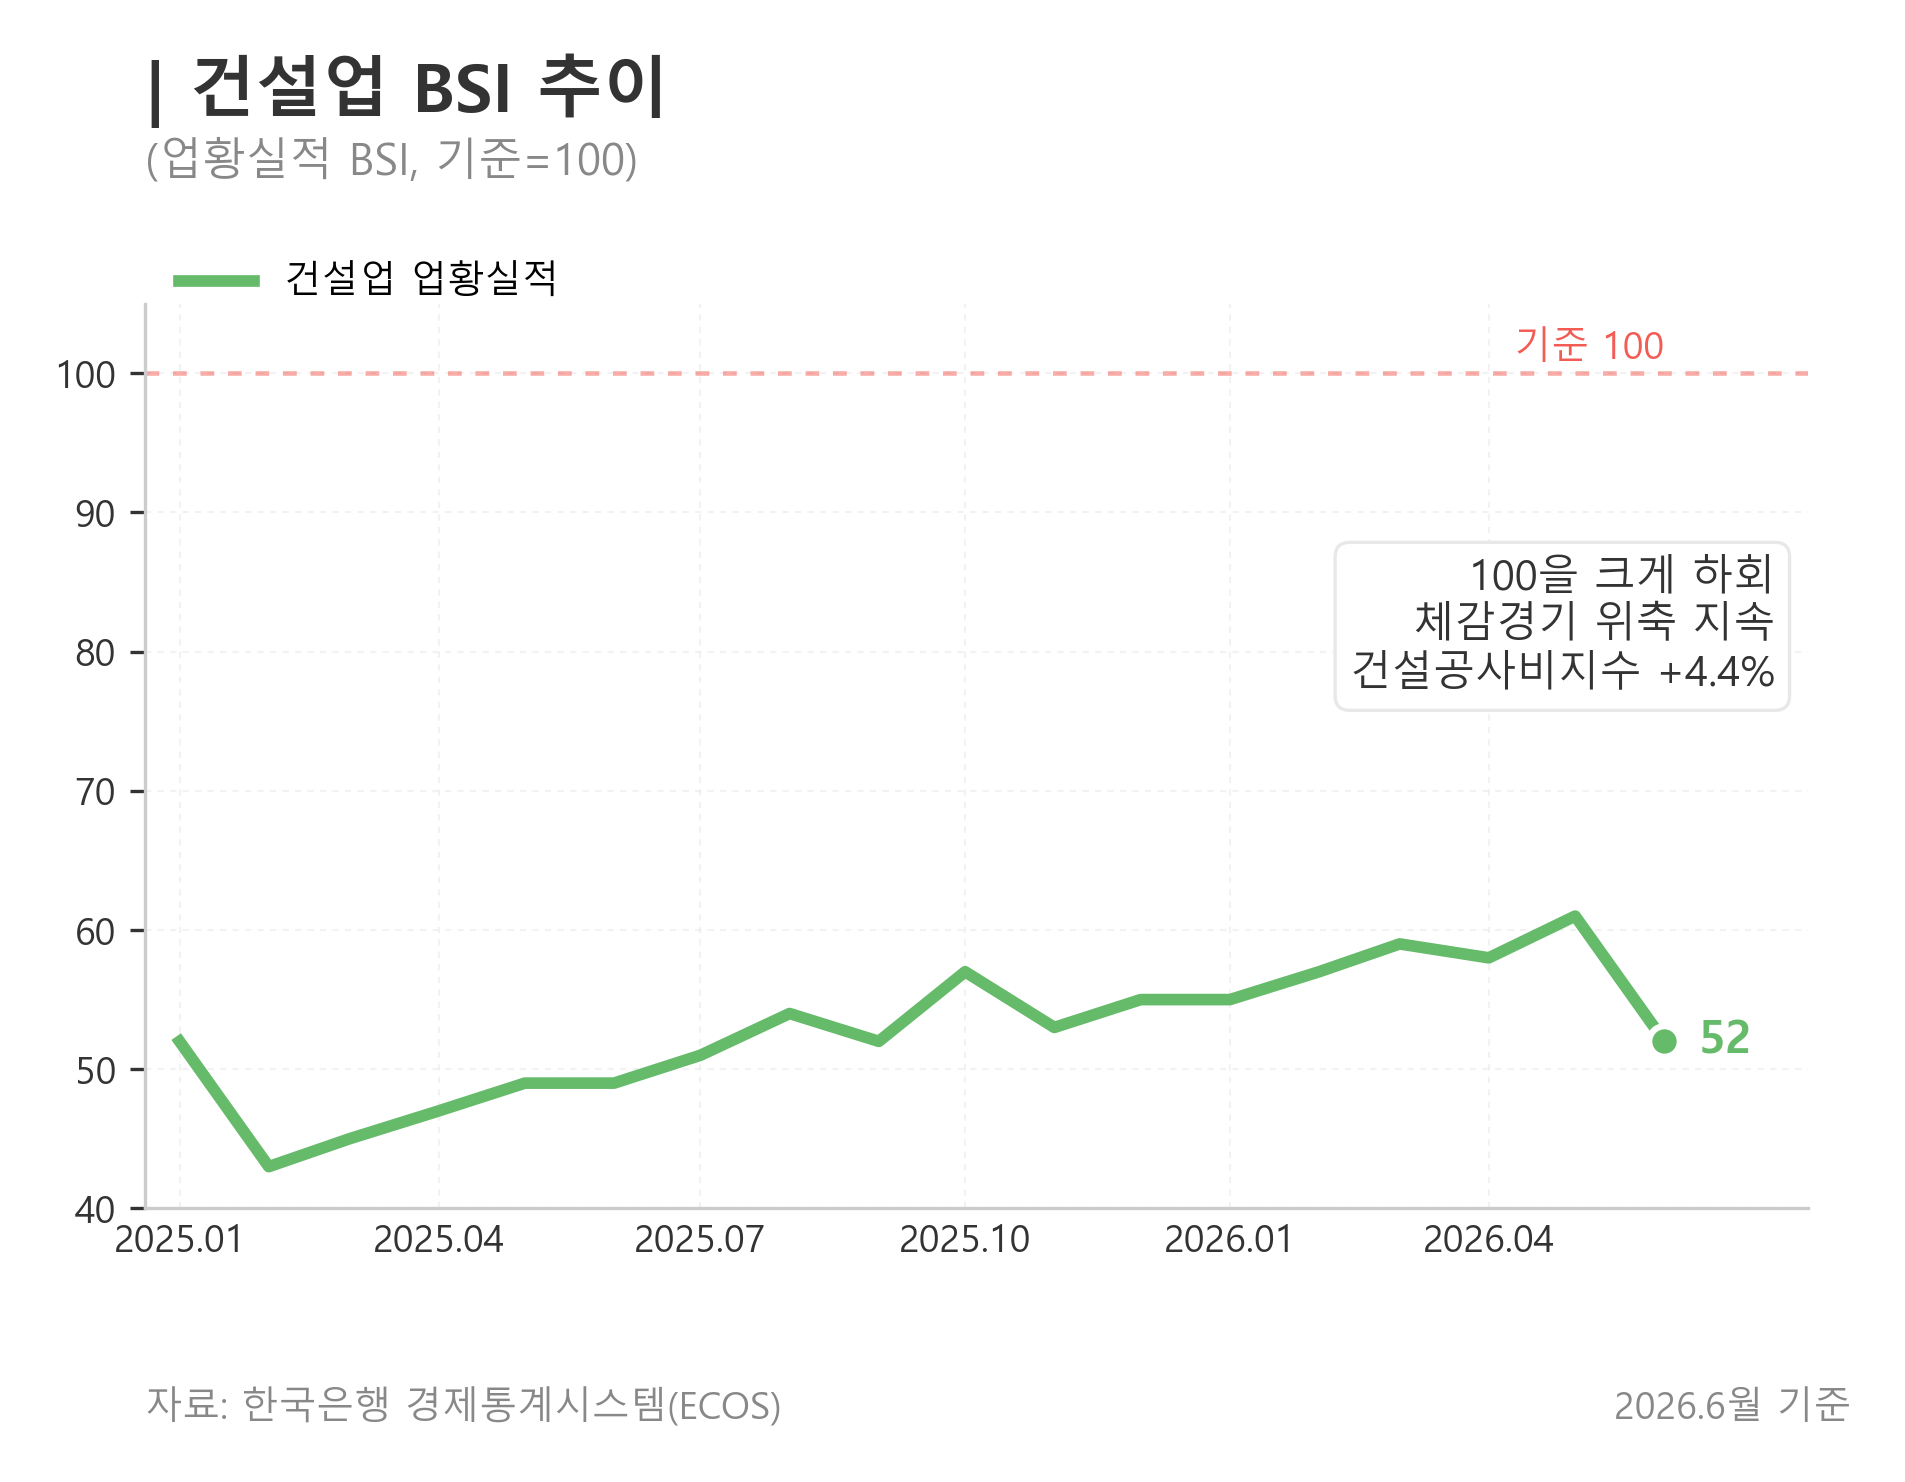

The data file committed next to this chart (first rows):
date, series, variable, value, source, stat_code, item_codes
2025-01-01, 건설업 업황실적 BSI, construction_bsi, 52.0, BOK ECOS, 512Y007, AA/F4100
2025-02-01, 건설업 업황실적 BSI, construction_bsi, 43.0, BOK ECOS, 512Y007, AA/F4100
2025-03-01, 건설업 업황실적 BSI, construction_bsi, 45.0, BOK ECOS, 512Y007, AA/F4100
2025-04-01, 건설업 업황실적 BSI, construction_bsi, 47.0, BOK ECOS, 512Y007, AA/F4100
2025-05-01, 건설업 업황실적 BSI, construction_bsi, 49.0, BOK ECOS, 512Y007, AA/F4100
2025-06-01, 건설업 업황실적 BSI, construction_bsi, 49.0, BOK ECOS, 512Y007, AA/F4100
2025-07-01, 건설업 업황실적 BSI, construction_bsi, 51.0, BOK ECOS, 512Y007, AA/F4100
2025-08-01, 건설업 업황실적 BSI, construction_bsi, 54.0, BOK ECOS, 512Y007, AA/F4100
2025-09-01, 건설업 업황실적 BSI, construction_bsi, 52.0, BOK ECOS, 512Y007, AA/F4100
2025-10-01, 건설업 업황실적 BSI, construction_bsi, 57.0, BOK ECOS, 512Y007, AA/F4100
2025-11-01, 건설업 업황실적 BSI, construction_bsi, 53.0, BOK ECOS, 512Y007, AA/F4100
2025-12-01, 건설업 업황실적 BSI, construction_bsi, 55.0, BOK ECOS, 512Y007, AA/F4100
2026-01-01, 건설업 업황실적 BSI, construction_bsi, 55.0, BOK ECOS, 512Y007, AA/F4100
2026-02-01, 건설업 업황실적 BSI, construction_bsi, 57.0, BOK ECOS, 512Y007, AA/F4100
2026-03-01, 건설업 업황실적 BSI, construction_bsi, 59.0, BOK ECOS, 512Y007, AA/F4100
2026-04-01, 건설업 업황실적 BSI, construction_bsi, 58.0, BOK ECOS, 512Y007, AA/F4100
2026-05-01, 건설업 업황실적 BSI, construction_bsi, 61.0, BOK ECOS, 512Y007, AA/F4100
2026-06-01, 건설업 업황실적 BSI, construction_bsi, 52.0, BOK ECOS, 512Y007, AA/F4100
